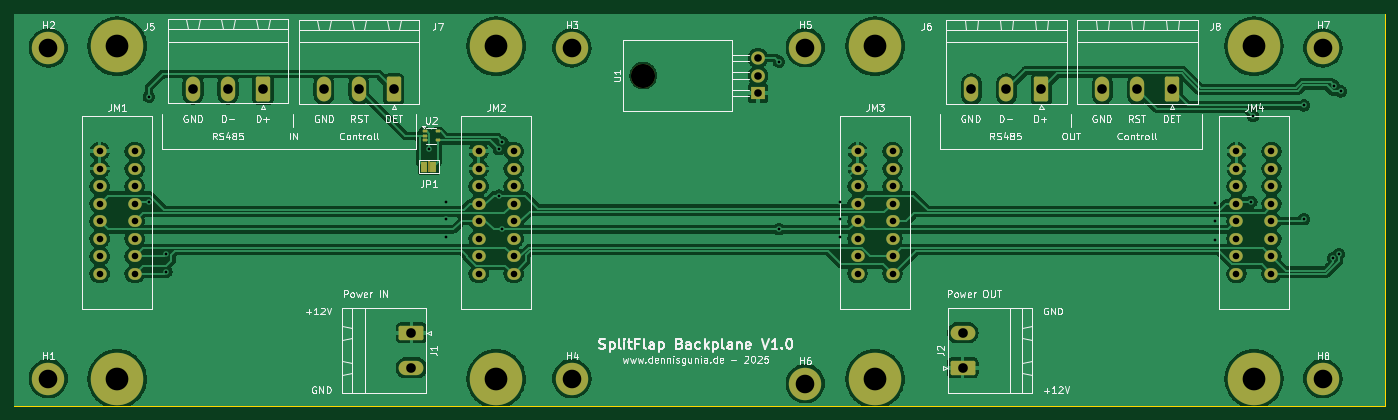
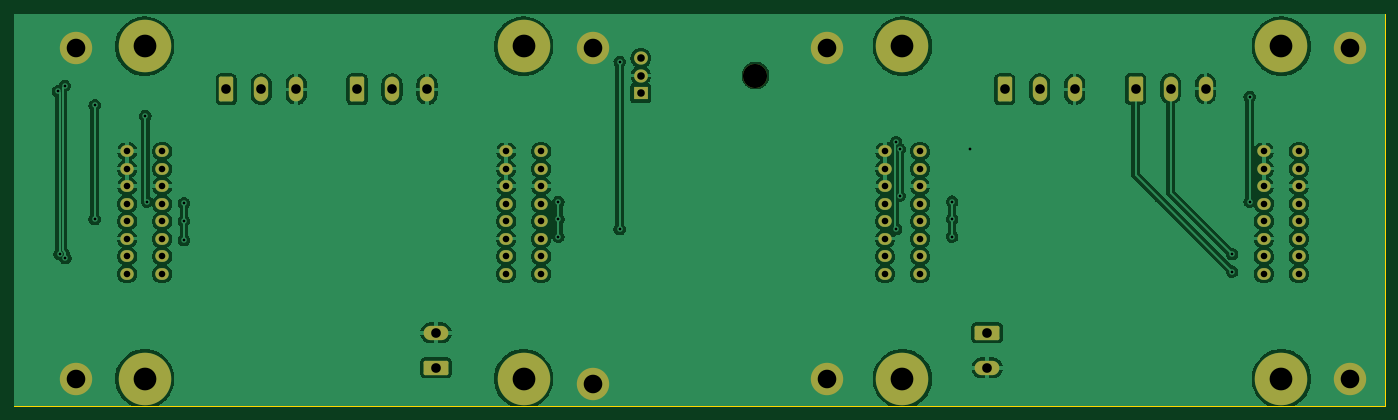
Circuit board: 11 layer files. Board 199.0 x 57.0 mm.
- bottom_copper: splitflap-backplane-B_Cu.gbr (186317 bytes)
- bottom_mask: splitflap-backplane-B_Mask.gbr (4578 bytes)
- paste: splitflap-backplane-B_Paste.gbr (506 bytes)
- bottom_silk: splitflap-backplane-B_Silkscreen.gbr (507 bytes)
- outline: splitflap-backplane-Edge_Cuts.gbr (660 bytes)
- top_copper: splitflap-backplane-F_Cu.gbr (179474 bytes)
- top_mask: splitflap-backplane-F_Mask.gbr (5089 bytes)
- paste: splitflap-backplane-F_Paste.gbr (1303 bytes)
- top_silk: splitflap-backplane-F_Silkscreen.gbr (91329 bytes)
- drill: splitflap-backplane-NPTH.drl (389 bytes)
- drill: splitflap-backplane-PTH.drl (2548 bytes)

=== bottom_copper: splitflap-backplane-B_Cu.gbr (186317 bytes, source omitted) ===
=== bottom_mask: splitflap-backplane-B_Mask.gbr ===
%TF.GenerationSoftware,KiCad,Pcbnew,9.0.4-9.0.4-0~ubuntu22.04.1*%
%TF.CreationDate,2025-10-10T14:12:55+02:00*%
%TF.ProjectId,splitflap-backplane,73706c69-7466-46c6-9170-2d6261636b70,rev?*%
%TF.SameCoordinates,Original*%
%TF.FileFunction,Soldermask,Bot*%
%TF.FilePolarity,Negative*%
%FSLAX46Y46*%
G04 Gerber Fmt 4.6, Leading zero omitted, Abs format (unit mm)*
G04 Created by KiCad (PCBNEW 9.0.4-9.0.4-0~ubuntu22.04.1) date 2025-10-10 14:12:55*
%MOMM*%
%LPD*%
G01*
G04 APERTURE LIST*
G04 Aperture macros list*
%AMRoundRect*
0 Rectangle with rounded corners*
0 $1 Rounding radius*
0 $2 $3 $4 $5 $6 $7 $8 $9 X,Y pos of 4 corners*
0 Add a 4 corners polygon primitive as box body*
4,1,4,$2,$3,$4,$5,$6,$7,$8,$9,$2,$3,0*
0 Add four circle primitives for the rounded corners*
1,1,$1+$1,$2,$3*
1,1,$1+$1,$4,$5*
1,1,$1+$1,$6,$7*
1,1,$1+$1,$8,$9*
0 Add four rect primitives between the rounded corners*
20,1,$1+$1,$2,$3,$4,$5,0*
20,1,$1+$1,$4,$5,$6,$7,0*
20,1,$1+$1,$6,$7,$8,$9,0*
20,1,$1+$1,$8,$9,$2,$3,0*%
G04 Aperture macros list end*
%ADD10C,7.620000*%
%ADD11O,1.950000X1.700000*%
%ADD12RoundRect,0.249999X1.550001X-0.790001X1.550001X0.790001X-1.550001X0.790001X-1.550001X-0.790001X0*%
%ADD13O,3.600000X2.080000*%
%ADD14RoundRect,0.249999X-1.550001X0.790001X-1.550001X-0.790001X1.550001X-0.790001X1.550001X0.790001X0*%
%ADD15C,4.700000*%
%ADD16RoundRect,0.249999X0.790001X1.550001X-0.790001X1.550001X-0.790001X-1.550001X0.790001X-1.550001X0*%
%ADD17O,2.080000X3.600000*%
%ADD18C,3.500000*%
%ADD19R,2.000000X1.905000*%
%ADD20O,2.000000X1.905000*%
G04 APERTURE END LIST*
D10*
%TO.C,JM1*%
X50000000Y-91740000D03*
X50000000Y-140000000D03*
D11*
X52540000Y-124760000D03*
X52540000Y-122220000D03*
X52540000Y-119680000D03*
X52540000Y-117140000D03*
X52540000Y-114600000D03*
X52540000Y-112060000D03*
X52540000Y-106980000D03*
X52540000Y-109520000D03*
X47460000Y-124760000D03*
X47460000Y-122220000D03*
X47460000Y-119680000D03*
X47460000Y-117140000D03*
X47460000Y-114600000D03*
X47460000Y-112060000D03*
X47460000Y-106980000D03*
X47460000Y-109520000D03*
%TD*%
D10*
%TO.C,JM2*%
X105000000Y-91740000D03*
X105000000Y-140000000D03*
D11*
X107540000Y-124760000D03*
X107540000Y-122220000D03*
X107540000Y-119680000D03*
X107540000Y-117140000D03*
X107540000Y-114600000D03*
X107540000Y-112060000D03*
X107540000Y-106980000D03*
X107540000Y-109520000D03*
X102460000Y-124760000D03*
X102460000Y-122220000D03*
X102460000Y-119680000D03*
X102460000Y-117140000D03*
X102460000Y-114600000D03*
X102460000Y-112060000D03*
X102460000Y-106980000D03*
X102460000Y-109520000D03*
%TD*%
D10*
%TO.C,JM4*%
X215000000Y-91740000D03*
X215000000Y-140000000D03*
D11*
X217540000Y-124760000D03*
X217540000Y-122220000D03*
X217540000Y-119680000D03*
X217540000Y-117140000D03*
X217540000Y-114600000D03*
X217540000Y-112060000D03*
X217540000Y-106980000D03*
X217540000Y-109520000D03*
X212460000Y-124760000D03*
X212460000Y-122220000D03*
X212460000Y-119680000D03*
X212460000Y-117140000D03*
X212460000Y-114600000D03*
X212460000Y-112060000D03*
X212460000Y-106980000D03*
X212460000Y-109520000D03*
%TD*%
D10*
%TO.C,JM3*%
X160000000Y-91740000D03*
X160000000Y-140000000D03*
D11*
X162540000Y-124760000D03*
X162540000Y-122220000D03*
X162540000Y-119680000D03*
X162540000Y-117140000D03*
X162540000Y-114600000D03*
X162540000Y-112060000D03*
X162540000Y-106980000D03*
X162540000Y-109520000D03*
X157460000Y-124760000D03*
X157460000Y-122220000D03*
X157460000Y-119680000D03*
X157460000Y-117140000D03*
X157460000Y-114600000D03*
X157460000Y-112060000D03*
X157460000Y-106980000D03*
X157460000Y-109520000D03*
%TD*%
D12*
%TO.C,J2*%
X172720000Y-138430000D03*
D13*
X172720000Y-133350000D03*
%TD*%
D14*
%TO.C,J1*%
X92710000Y-133350000D03*
D13*
X92710000Y-138430000D03*
%TD*%
D15*
%TO.C,H8*%
X225000000Y-140000000D03*
%TD*%
%TO.C,H3*%
X116000000Y-92000000D03*
%TD*%
D16*
%TO.C,J8*%
X203160000Y-98000000D03*
D17*
X198080000Y-98000000D03*
X193000000Y-98000000D03*
%TD*%
D16*
%TO.C,J5*%
X71170000Y-97921500D03*
D17*
X66090000Y-97921500D03*
X61010000Y-97921500D03*
%TD*%
D15*
%TO.C,H5*%
X149860000Y-91948000D03*
%TD*%
D16*
%TO.C,J6*%
X184160000Y-98000000D03*
D17*
X179080000Y-98000000D03*
X174000000Y-98000000D03*
%TD*%
D16*
%TO.C,J7*%
X90160000Y-98000000D03*
D17*
X85080000Y-98000000D03*
X80000000Y-98000000D03*
%TD*%
D15*
%TO.C,H7*%
X225000000Y-92000000D03*
%TD*%
D18*
%TO.C,U1*%
X126340000Y-96000000D03*
D19*
X143000000Y-98540000D03*
D20*
X143000000Y-96000000D03*
X143000000Y-93460000D03*
%TD*%
D15*
%TO.C,H1*%
X40000000Y-140000000D03*
%TD*%
%TO.C,H2*%
X40000000Y-92000000D03*
%TD*%
%TO.C,H4*%
X116000000Y-140000000D03*
%TD*%
%TO.C,H6*%
X149860000Y-140716000D03*
%TD*%
M02*

=== paste: splitflap-backplane-B_Paste.gbr ===
%TF.GenerationSoftware,KiCad,Pcbnew,9.0.4-9.0.4-0~ubuntu22.04.1*%
%TF.CreationDate,2025-10-10T14:12:54+02:00*%
%TF.ProjectId,splitflap-backplane,73706c69-7466-46c6-9170-2d6261636b70,rev?*%
%TF.SameCoordinates,Original*%
%TF.FileFunction,Paste,Bot*%
%TF.FilePolarity,Positive*%
%FSLAX46Y46*%
G04 Gerber Fmt 4.6, Leading zero omitted, Abs format (unit mm)*
G04 Created by KiCad (PCBNEW 9.0.4-9.0.4-0~ubuntu22.04.1) date 2025-10-10 14:12:54*
%MOMM*%
%LPD*%
G01*
G04 APERTURE LIST*
G04 APERTURE END LIST*
M02*

=== bottom_silk: splitflap-backplane-B_Silkscreen.gbr ===
%TF.GenerationSoftware,KiCad,Pcbnew,9.0.4-9.0.4-0~ubuntu22.04.1*%
%TF.CreationDate,2025-10-10T14:12:55+02:00*%
%TF.ProjectId,splitflap-backplane,73706c69-7466-46c6-9170-2d6261636b70,rev?*%
%TF.SameCoordinates,Original*%
%TF.FileFunction,Legend,Bot*%
%TF.FilePolarity,Positive*%
%FSLAX46Y46*%
G04 Gerber Fmt 4.6, Leading zero omitted, Abs format (unit mm)*
G04 Created by KiCad (PCBNEW 9.0.4-9.0.4-0~ubuntu22.04.1) date 2025-10-10 14:12:55*
%MOMM*%
%LPD*%
G01*
G04 APERTURE LIST*
G04 APERTURE END LIST*
M02*

=== outline: splitflap-backplane-Edge_Cuts.gbr ===
%TF.GenerationSoftware,KiCad,Pcbnew,9.0.4-9.0.4-0~ubuntu22.04.1*%
%TF.CreationDate,2025-10-10T14:12:55+02:00*%
%TF.ProjectId,splitflap-backplane,73706c69-7466-46c6-9170-2d6261636b70,rev?*%
%TF.SameCoordinates,Original*%
%TF.FileFunction,Profile,NP*%
%FSLAX46Y46*%
G04 Gerber Fmt 4.6, Leading zero omitted, Abs format (unit mm)*
G04 Created by KiCad (PCBNEW 9.0.4-9.0.4-0~ubuntu22.04.1) date 2025-10-10 14:12:55*
%MOMM*%
%LPD*%
G01*
G04 APERTURE LIST*
%TA.AperFunction,Profile*%
%ADD10C,0.100000*%
%TD*%
G04 APERTURE END LIST*
D10*
X35000000Y-87000000D02*
X234000000Y-87000000D01*
X234000000Y-144000000D01*
X35000000Y-144000000D01*
X35000000Y-87000000D01*
M02*

=== top_copper: splitflap-backplane-F_Cu.gbr (179474 bytes, source omitted) ===
=== top_mask: splitflap-backplane-F_Mask.gbr ===
%TF.GenerationSoftware,KiCad,Pcbnew,9.0.4-9.0.4-0~ubuntu22.04.1*%
%TF.CreationDate,2025-10-10T14:12:55+02:00*%
%TF.ProjectId,splitflap-backplane,73706c69-7466-46c6-9170-2d6261636b70,rev?*%
%TF.SameCoordinates,Original*%
%TF.FileFunction,Soldermask,Top*%
%TF.FilePolarity,Negative*%
%FSLAX46Y46*%
G04 Gerber Fmt 4.6, Leading zero omitted, Abs format (unit mm)*
G04 Created by KiCad (PCBNEW 9.0.4-9.0.4-0~ubuntu22.04.1) date 2025-10-10 14:12:55*
%MOMM*%
%LPD*%
G01*
G04 APERTURE LIST*
G04 Aperture macros list*
%AMRoundRect*
0 Rectangle with rounded corners*
0 $1 Rounding radius*
0 $2 $3 $4 $5 $6 $7 $8 $9 X,Y pos of 4 corners*
0 Add a 4 corners polygon primitive as box body*
4,1,4,$2,$3,$4,$5,$6,$7,$8,$9,$2,$3,0*
0 Add four circle primitives for the rounded corners*
1,1,$1+$1,$2,$3*
1,1,$1+$1,$4,$5*
1,1,$1+$1,$6,$7*
1,1,$1+$1,$8,$9*
0 Add four rect primitives between the rounded corners*
20,1,$1+$1,$2,$3,$4,$5,0*
20,1,$1+$1,$4,$5,$6,$7,0*
20,1,$1+$1,$6,$7,$8,$9,0*
20,1,$1+$1,$8,$9,$2,$3,0*%
G04 Aperture macros list end*
%ADD10R,1.000000X1.500000*%
%ADD11RoundRect,0.100000X-0.225000X-0.100000X0.225000X-0.100000X0.225000X0.100000X-0.225000X0.100000X0*%
%ADD12C,7.620000*%
%ADD13O,1.950000X1.700000*%
%ADD14RoundRect,0.249999X1.550001X-0.790001X1.550001X0.790001X-1.550001X0.790001X-1.550001X-0.790001X0*%
%ADD15O,3.600000X2.080000*%
%ADD16RoundRect,0.249999X-1.550001X0.790001X-1.550001X-0.790001X1.550001X-0.790001X1.550001X0.790001X0*%
%ADD17C,4.700000*%
%ADD18RoundRect,0.249999X0.790001X1.550001X-0.790001X1.550001X-0.790001X-1.550001X0.790001X-1.550001X0*%
%ADD19O,2.080000X3.600000*%
%ADD20C,3.500000*%
%ADD21R,2.000000X1.905000*%
%ADD22O,2.000000X1.905000*%
G04 APERTURE END LIST*
%TO.C,JP1*%
G36*
X95100000Y-108470000D02*
G01*
X95400000Y-108470000D01*
X95400000Y-109970000D01*
X95100000Y-109970000D01*
X95100000Y-108470000D01*
G37*
%TD*%
D10*
%TO.C,JP1*%
X94600000Y-109220000D03*
X95900000Y-109220000D03*
%TD*%
D11*
%TO.C,U2*%
X94620000Y-104110000D03*
X94620000Y-104760000D03*
X94620000Y-105410000D03*
X96520000Y-105410000D03*
X96520000Y-104110000D03*
%TD*%
D12*
%TO.C,JM1*%
X50000000Y-91740000D03*
X50000000Y-140000000D03*
D13*
X52540000Y-124760000D03*
X52540000Y-122220000D03*
X52540000Y-119680000D03*
X52540000Y-117140000D03*
X52540000Y-114600000D03*
X52540000Y-112060000D03*
X52540000Y-106980000D03*
X52540000Y-109520000D03*
X47460000Y-124760000D03*
X47460000Y-122220000D03*
X47460000Y-119680000D03*
X47460000Y-117140000D03*
X47460000Y-114600000D03*
X47460000Y-112060000D03*
X47460000Y-106980000D03*
X47460000Y-109520000D03*
%TD*%
D12*
%TO.C,JM2*%
X105000000Y-91740000D03*
X105000000Y-140000000D03*
D13*
X107540000Y-124760000D03*
X107540000Y-122220000D03*
X107540000Y-119680000D03*
X107540000Y-117140000D03*
X107540000Y-114600000D03*
X107540000Y-112060000D03*
X107540000Y-106980000D03*
X107540000Y-109520000D03*
X102460000Y-124760000D03*
X102460000Y-122220000D03*
X102460000Y-119680000D03*
X102460000Y-117140000D03*
X102460000Y-114600000D03*
X102460000Y-112060000D03*
X102460000Y-106980000D03*
X102460000Y-109520000D03*
%TD*%
D12*
%TO.C,JM4*%
X215000000Y-91740000D03*
X215000000Y-140000000D03*
D13*
X217540000Y-124760000D03*
X217540000Y-122220000D03*
X217540000Y-119680000D03*
X217540000Y-117140000D03*
X217540000Y-114600000D03*
X217540000Y-112060000D03*
X217540000Y-106980000D03*
X217540000Y-109520000D03*
X212460000Y-124760000D03*
X212460000Y-122220000D03*
X212460000Y-119680000D03*
X212460000Y-117140000D03*
X212460000Y-114600000D03*
X212460000Y-112060000D03*
X212460000Y-106980000D03*
X212460000Y-109520000D03*
%TD*%
D12*
%TO.C,JM3*%
X160000000Y-91740000D03*
X160000000Y-140000000D03*
D13*
X162540000Y-124760000D03*
X162540000Y-122220000D03*
X162540000Y-119680000D03*
X162540000Y-117140000D03*
X162540000Y-114600000D03*
X162540000Y-112060000D03*
X162540000Y-106980000D03*
X162540000Y-109520000D03*
X157460000Y-124760000D03*
X157460000Y-122220000D03*
X157460000Y-119680000D03*
X157460000Y-117140000D03*
X157460000Y-114600000D03*
X157460000Y-112060000D03*
X157460000Y-106980000D03*
X157460000Y-109520000D03*
%TD*%
D14*
%TO.C,J2*%
X172720000Y-138430000D03*
D15*
X172720000Y-133350000D03*
%TD*%
D16*
%TO.C,J1*%
X92710000Y-133350000D03*
D15*
X92710000Y-138430000D03*
%TD*%
D17*
%TO.C,H8*%
X225000000Y-140000000D03*
%TD*%
%TO.C,H3*%
X116000000Y-92000000D03*
%TD*%
D18*
%TO.C,J8*%
X203160000Y-98000000D03*
D19*
X198080000Y-98000000D03*
X193000000Y-98000000D03*
%TD*%
D18*
%TO.C,J5*%
X71170000Y-97921500D03*
D19*
X66090000Y-97921500D03*
X61010000Y-97921500D03*
%TD*%
D17*
%TO.C,H5*%
X149860000Y-91948000D03*
%TD*%
D18*
%TO.C,J6*%
X184160000Y-98000000D03*
D19*
X179080000Y-98000000D03*
X174000000Y-98000000D03*
%TD*%
D18*
%TO.C,J7*%
X90160000Y-98000000D03*
D19*
X85080000Y-98000000D03*
X80000000Y-98000000D03*
%TD*%
D17*
%TO.C,H7*%
X225000000Y-92000000D03*
%TD*%
D20*
%TO.C,U1*%
X126340000Y-96000000D03*
D21*
X143000000Y-98540000D03*
D22*
X143000000Y-96000000D03*
X143000000Y-93460000D03*
%TD*%
D17*
%TO.C,H1*%
X40000000Y-140000000D03*
%TD*%
%TO.C,H2*%
X40000000Y-92000000D03*
%TD*%
%TO.C,H4*%
X116000000Y-140000000D03*
%TD*%
%TO.C,H6*%
X149860000Y-140716000D03*
%TD*%
M02*

=== paste: splitflap-backplane-F_Paste.gbr (1303 bytes, source withheld) ===
=== top_silk: splitflap-backplane-F_Silkscreen.gbr (91329 bytes, source omitted) ===
=== drill: splitflap-backplane-NPTH.drl ===
M48
; DRILL file {KiCad 9.0.4-9.0.4-0~ubuntu22.04.1} date 2025-10-10T14:12:52+0200
; FORMAT={-:-/ absolute / inch / decimal}
; #@! TF.CreationDate,2025-10-10T14:12:52+02:00
; #@! TF.GenerationSoftware,Kicad,Pcbnew,9.0.4-9.0.4-0~ubuntu22.04.1
; #@! TF.FileFunction,NonPlated,1,2,NPTH
FMAT,2
INCH
; #@! TA.AperFunction,NonPlated,NPTH,ComponentDrill
T1C0.1378
%
G90
G05
T1
X4.974Y-3.7795
M30

=== drill: splitflap-backplane-PTH.drl ===
M48
; DRILL file {KiCad 9.0.4-9.0.4-0~ubuntu22.04.1} date 2025-10-10T14:12:52+0200
; FORMAT={-:-/ absolute / inch / decimal}
; #@! TF.CreationDate,2025-10-10T14:12:52+02:00
; #@! TF.GenerationSoftware,Kicad,Pcbnew,9.0.4-9.0.4-0~ubuntu22.04.1
; #@! TF.FileFunction,Plated,1,2,PTH
FMAT,2
INCH
; #@! TA.AperFunction,Plated,PTH,ViaDrill
T1C0.0157
; #@! TA.AperFunction,Plated,PTH,ComponentDrill
T2C0.0374
; #@! TA.AperFunction,Plated,PTH,ComponentDrill
T3C0.0433
; #@! TA.AperFunction,Plated,PTH,ComponentDrill
T4C0.0551
; #@! TA.AperFunction,Plated,PTH,ComponentDrill
T5C0.1063
; #@! TA.AperFunction,Plated,PTH,ComponentDrill
T6C0.1299
%
G90
G05
T1
X2.15Y-3.9
X2.15Y-4.5
X2.25Y-4.8
X2.25Y-4.9
X3.75Y-4.2
X3.85Y-4.5
X3.85Y-4.6
X3.85Y-4.7
X4.15Y-4.2
X4.15Y-4.4655
X4.17Y-4.16
X4.17Y-4.6581
X5.75Y-3.7
X5.75Y-4.6581
X6.1Y-4.5
X6.1Y-4.6
X6.1Y-4.7
X8.24Y-4.51
X8.24Y-4.61
X8.24Y-4.72
X8.45Y-4.5
X8.46Y-4.01
X8.75Y-3.95
X8.75Y-4.6
X8.9177Y-4.8225
X8.9215Y-3.8373
X8.95Y-4.8
X8.9608Y-3.87
T2
X1.8685Y-4.2118
X1.8685Y-4.3118
X1.8685Y-4.4118
X1.8685Y-4.5118
X1.8685Y-4.6118
X1.8685Y-4.7118
X1.8685Y-4.8118
X1.8685Y-4.9118
X2.0685Y-4.2118
X2.0685Y-4.3118
X2.0685Y-4.4118
X2.0685Y-4.5118
X2.0685Y-4.6118
X2.0685Y-4.7118
X2.0685Y-4.8118
X2.0685Y-4.9118
X4.0339Y-4.2118
X4.0339Y-4.3118
X4.0339Y-4.4118
X4.0339Y-4.5118
X4.0339Y-4.6118
X4.0339Y-4.7118
X4.0339Y-4.8118
X4.0339Y-4.9118
X4.2339Y-4.2118
X4.2339Y-4.3118
X4.2339Y-4.4118
X4.2339Y-4.5118
X4.2339Y-4.6118
X4.2339Y-4.7118
X4.2339Y-4.8118
X4.2339Y-4.9118
X6.1992Y-4.2118
X6.1992Y-4.3118
X6.1992Y-4.4118
X6.1992Y-4.5118
X6.1992Y-4.6118
X6.1992Y-4.7118
X6.1992Y-4.8118
X6.1992Y-4.9118
X6.3992Y-4.2118
X6.3992Y-4.3118
X6.3992Y-4.4118
X6.3992Y-4.5118
X6.3992Y-4.6118
X6.3992Y-4.7118
X6.3992Y-4.8118
X6.3992Y-4.9118
X8.3646Y-4.2118
X8.3646Y-4.3118
X8.3646Y-4.4118
X8.3646Y-4.5118
X8.3646Y-4.6118
X8.3646Y-4.7118
X8.3646Y-4.8118
X8.3646Y-4.9118
X8.5646Y-4.2118
X8.5646Y-4.3118
X8.5646Y-4.4118
X8.5646Y-4.5118
X8.5646Y-4.6118
X8.5646Y-4.7118
X8.5646Y-4.8118
X8.5646Y-4.9118
T3
X5.6299Y-3.6795
X5.6299Y-3.7795
X5.6299Y-3.8795
T4
X2.402Y-3.8552
X2.602Y-3.8552
X2.802Y-3.8552
X3.1496Y-3.8583
X3.3496Y-3.8583
X3.5496Y-3.8583
X3.65Y-5.25
X3.65Y-5.45
X6.8Y-5.25
X6.8Y-5.45
X6.8504Y-3.8583
X7.0504Y-3.8583
X7.2504Y-3.8583
X7.5984Y-3.8583
X7.7984Y-3.8583
X7.9984Y-3.8583
T5
X1.5748Y-3.622
X1.5748Y-5.5118
X4.5669Y-3.622
X4.5669Y-5.5118
X5.9Y-3.62
X5.9Y-5.54
X8.8583Y-3.622
X8.8583Y-5.5118
T6
X1.9685Y-3.6118
X1.9685Y-5.5118
X4.1339Y-3.6118
X4.1339Y-5.5118
X6.2992Y-3.6118
X6.2992Y-5.5118
X8.4646Y-3.6118
X8.4646Y-5.5118
M30
